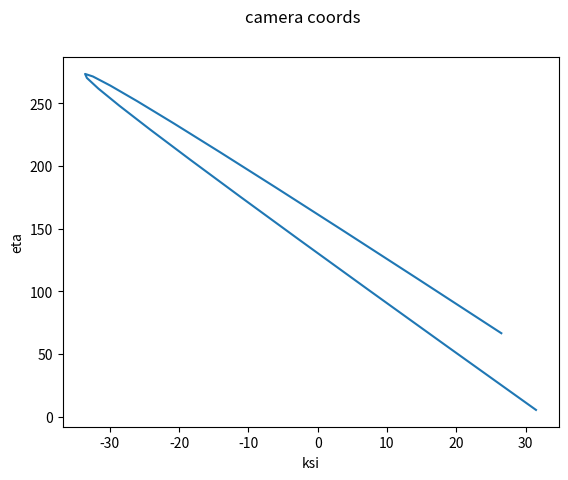

Reproduce this figure in Python.
import math
import numpy as np
import matplotlib.pyplot as plt
from scipy.optimize import curve_fit


def poly(t, a, v0, start): return a * t ** 2 + v0 * t + start


track1 = np.array([
    [323.80, 1093.22],
    [187.68, 640.46],
    [175.71, 626.36],
])

track2 = np.array([
    [571.50, 954.66],
    [530.44, 791.04],
    [509.41, 703.11],
])

track2_landing = np.array([
    [571.50, 954.66],
    [530.44, 791.04],
    [403.93, 474.01],
])

track1_i = np.arange(start=0, stop=len(track1), step=1)
track1_t = np.array(list(map(lambda i: i / 30, track1_i)))
track1_x = np.array(list(map(lambda v: v - 1080 / 2, track1[:, 0])))
track1_y = np.array(list(map(lambda v: 1920 / 2 - v, track1[:, 1])))

track2_i = np.arange(start=0, stop=len(track2), step=1)
track2_t = np.array(list(map(lambda i: i / 30, track2_i)))
track2_x = np.array(list(map(lambda v: v - 1080 / 2, track2[:, 0])))
track2_y = np.array(list(map(lambda v: 1920 / 2 - v, track2[:, 1])))

track2_landing_i = np.append(np.arange(start=0, stop=len(track2_landing) - 1, step=1), [48])
track2_landing_t = np.array(list(map(lambda i: i / 30, track2_landing_i)))
track2_landing_x = np.array(list(map(lambda p: p[0], track2_landing)))
track2_landing_y = np.array(list(map(lambda p: p[1], track2_landing)))

(xa1, xb1, xc1), _ = curve_fit(poly, track1_t, track1_x)
(ya1, yb1, yc1), _ = curve_fit(poly, track1_t, track1_y)
(xa2, xb2, xc2), _ = curve_fit(poly, track2_t, track2_x)
(ya2, yb2, yc2), _ = curve_fit(poly, track2_t, track2_y)

times = np.linspace(0, 5/30, 20)
fig, axs = plt.subplots(1)
fig.suptitle('camera coords')
axs.set(xlabel='ksi', ylabel='eta')
axs.plot(
    # poly(times, xa1, xb1, xc1), poly(times, ya1, yb1, yc1), '-',
    poly(times, xa2, xb2, xc2), poly(times, ya2, yb2, yc2), '-',
)
plt.show()